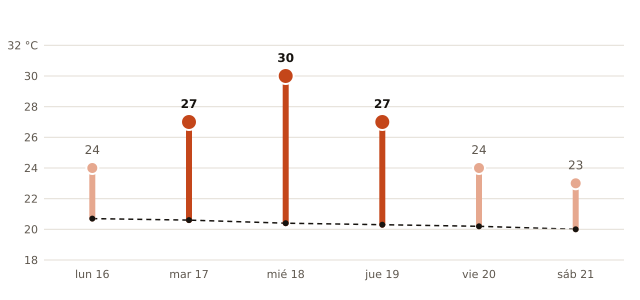

Values plotted in this chart, from the file beside it:
fecha, máxima_prevista_C, máxima_normal_1991_2020_C
2026-11-16, 24, 20.7
2026-11-17, 27, 20.6
2026-11-18, 30, 20.4
2026-11-19, 27, 20.3
2026-11-20, 24, 20.2
2026-11-21, 23, 20.0
